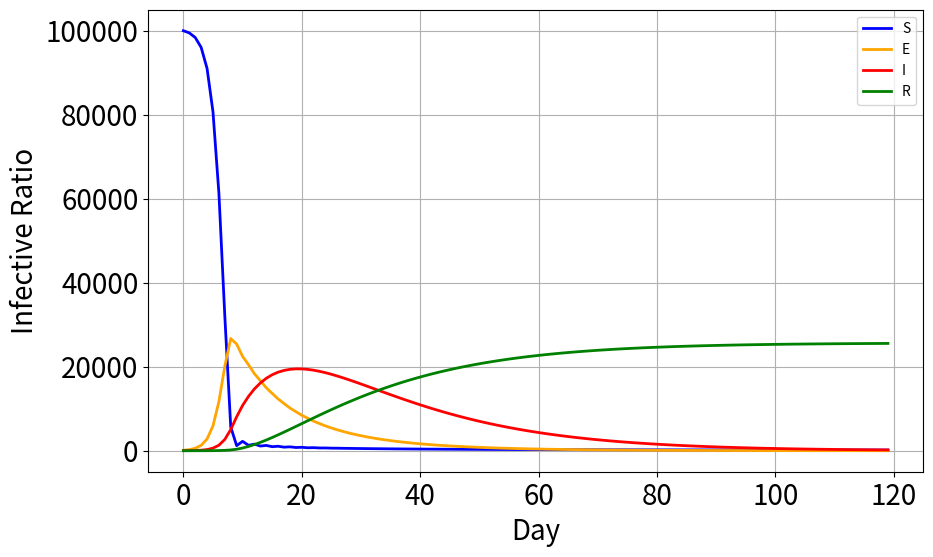

Reproduce this figure in Python.
# -*- coding: utf-8 -*-
"""
Created on Wed Aug 12 21:25:37 2020

[redacted]
"""

import numpy as np
import matplotlib.pyplot as plt
T = 120
S =np.zeros([T])
E =np.zeros([T])
A =np.zeros([T])
I1 =np.zeros([T])
I2 = np.zeros([T])
I3 = np.zeros([T])
R = np.zeros([T])
Sq = np.zeros([T])
Eq = np.zeros([T])
Iq = np.zeros([T])
S[0] = 1*10**5
E[0] = 109
A[0] = 10
I1[0] = 10
I2[0] = 2
I3[0] = 0
R[0] = 0
Sq[0] = 0
Iq[0] = 21
N0 = 1368000
I = I1 +I2 + I3

B = 9.08*10**-5
p = 0.50
fai = 0.50
ruo = 0.50
a = 1/7.2
n = 0.9
p1 = 0.50
p2 = 0.35
p3 = 0.15
y = yA = yq = 0.06
theta1 = 0.20
theta2 = 0.80
theta3 = 1
w = 0.1

for t in range(1,T):
    dS = -(1-p)*B*fai*(ruo*E[t-1]+I[t-1]+A[t-1])*S[t-1]-p*B*(1-fai)*(ruo*E[t-1]+I[t-1]+A[t-1])*S[t-1]-p*B*fai*(ruo*E[t-1]+I[t-1]+A[t-1])*S[t-1]+w*Sq[t-1]
    S[t] = S[t-1]+dS
    dE = (1-p)*B*fai*(ruo*E[t-1]+I[t-1]+ruo*A[t-1])*S[t-1]-a*E[t-1]
    E[t] = E[t-1]+dE
    dA = a*(1-n)*E[t-1]-yA*A[t-1]
    A[t] = A[t-1]+dA
    dI1 = a*n*p1*E[t-1]-y*I1[t-1]
    I1[t] = I1[t-1]+dI1
    dI2 = a*n*p2*E[t-1]-y*I2[t-1]
    I2[t] = I2[t-1]+dI2
    dI3 = a*n*p3*E[t-1]-y*I3[t-1]
    I3[t] = I3[t-1]+dI3
    dR = yA*A[t-1]+(1-theta1)*y*I1[t-1]+(1-theta2)*y*I2[t-1]+(1-theta3)*y*I3[t-1]
    R[t] = R[t-1]+dR
    dSq = p*B*fai*(ruo*E[t-1]+I[t-1]+A[t-1])*S[t-1]-w*Sq[t-1]
    Sq[t] = Sq[t-1]+dSq
    dEq = p*B*(1-fai)*(ruo*E[t-1]+I[t-1]+A[t-1])*S[t-1]-a*Eq[t-1]
    Eq[t] = Eq[t-1]+dEq
    dIq = a*E[t-1]+theta1*y*I1[t-1]+theta2*y*I2[t-1]+theta3*y*I3[t-1]-yq*Iq[t-1]
    Iq[t] = Iq[t-1]+dIq
    I = I1 +I2 + I3
    
fig, ax = plt.subplots(figsize=(10,6))
ax.plot(S, c='b', lw=2, label='S')
ax.plot(E, c='orange', lw=2, label='E')
ax.plot(I, c='r', lw=2, label='I')
ax.plot(R, c='g', lw=2, label='R')
ax.set_xlabel('Day',fontsize=20)
ax.set_ylabel('Infective Ratio', fontsize=20)
ax.grid(1)
plt.xticks(fontsize=20)
plt.yticks(fontsize=20)
plt.legend();
